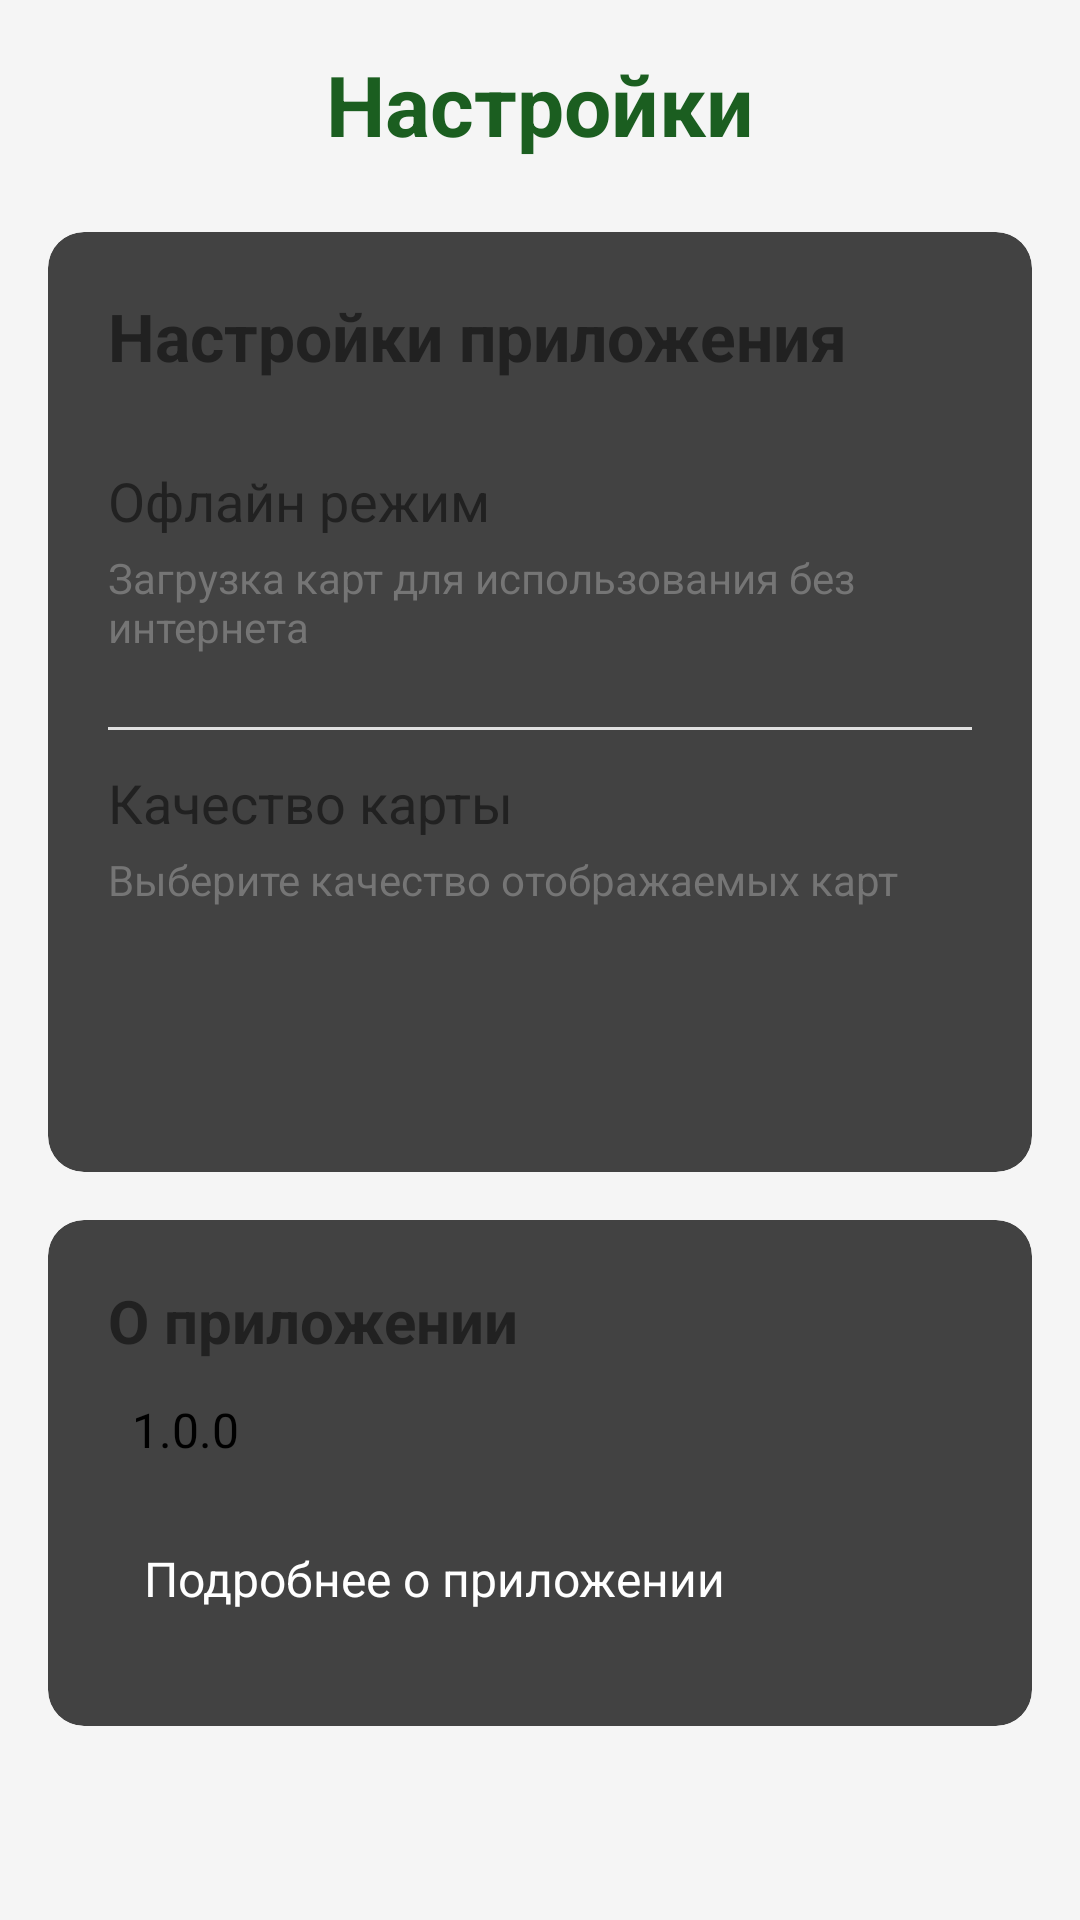

The Android layout XML behind this screen, and the referenced resources:
<!-- AndroidManifest.xml: application theme Theme.MyApplication -->
<!-- res/layout/fragment_settings.xml -->
<?xml version="1.0" encoding="utf-8"?>
<ScrollView xmlns:android="http://schemas.android.com/apk/res/android"
    xmlns:app="http://schemas.android.com/apk/res-auto"
    xmlns:tools="http://schemas.android.com/tools"
    android:layout_width="match_parent"
    android:layout_height="match_parent"
    android:background="@color/background"
    android:padding="16dp">

    <LinearLayout
        android:layout_width="match_parent"
        android:layout_height="wrap_content"
        android:orientation="vertical">

        
        <TextView
            android:layout_width="match_parent"
            android:layout_height="wrap_content"
            android:text="@string/settings_title"
            android:textColor="@color/primary_dark"
            android:textSize="28sp"
            android:textStyle="bold"
            android:gravity="center"
            android:layout_marginBottom="24dp" />

        
        <androidx.cardview.widget.CardView
            android:layout_width="match_parent"
            android:layout_height="wrap_content"
            app:cardCornerRadius="12dp"
            app:cardElevation="4dp"
            android:layout_marginBottom="16dp">

            <LinearLayout
                android:layout_width="match_parent"
                android:layout_height="wrap_content"
                android:orientation="vertical"
                android:padding="20dp">

                <TextView
                    android:layout_width="match_parent"
                    android:layout_height="wrap_content"
                    android:layout_marginBottom="16dp"
                    android:text="@string/app_settings"
                    android:textColor="@color/text_primary"
                    android:textSize="22sp"
                    android:textStyle="bold" />

                
                <LinearLayout
                    android:layout_width="match_parent"
                    android:layout_height="wrap_content"
                    android:orientation="horizontal"
                    android:paddingVertical="12dp">

                    <LinearLayout
                        android:layout_width="0dp"
                        android:layout_height="wrap_content"
                        android:layout_weight="1"
                        android:orientation="vertical">

                        <TextView
                            android:layout_width="match_parent"
                            android:layout_height="wrap_content"
                            android:gravity="center_vertical"
                            android:text="@string/offline_mode"
                            android:textColor="@color/text_primary"
                            android:textSize="18sp" />

                        <TextView
                            android:layout_width="match_parent"
                            android:layout_height="wrap_content"
                            android:layout_marginTop="4dp"
                            android:text="@string/offline_mode_description"
                            android:textColor="@color/text_secondary"
                            android:textSize="14sp" />

                    </LinearLayout>

                    <Switch
                        android:id="@+id/offline_mode_switch"
                        android:layout_width="wrap_content"
                        android:layout_height="wrap_content"
                        tools:ignore="UseSwitchCompatOrMaterialXml" />

                </LinearLayout>

                <View
                    android:layout_width="match_parent"
                    android:layout_height="1dp"
                    android:layout_marginVertical="12dp"
                    android:background="@color/divider" />

                
                <LinearLayout
                    android:layout_width="match_parent"
                    android:layout_height="wrap_content"
                    android:orientation="vertical">

                    <TextView
                        android:layout_width="match_parent"
                        android:layout_height="wrap_content"
                        android:layout_marginBottom="4dp"
                        android:text="@string/map_quality"
                        android:textColor="@color/text_primary"
                        android:textSize="18sp" />

                    <TextView
                        android:layout_width="match_parent"
                        android:layout_height="wrap_content"
                        android:layout_marginBottom="8dp"
                        android:text="@string/map_quality_description"
                        android:textColor="@color/text_secondary"
                        android:textSize="14sp" />

                    <Spinner
                        android:id="@+id/quality_spinner"
                        android:layout_width="match_parent"
                        android:layout_height="60dp"
                        android:minHeight="60dp" />

                </LinearLayout>

            </LinearLayout>

        </androidx.cardview.widget.CardView>

        
        <androidx.cardview.widget.CardView
            android:layout_width="match_parent"
            android:layout_height="wrap_content"
            app:cardCornerRadius="12dp"
            app:cardElevation="2dp">

            <LinearLayout
                android:layout_width="match_parent"
                android:layout_height="wrap_content"
                android:orientation="vertical"
                android:padding="20dp">

                <TextView
                    android:layout_width="match_parent"
                    android:layout_height="wrap_content"
                    android:text="@string/about_app"
                    android:textColor="@color/text_primary"
                    android:textSize="20sp"
                    android:textStyle="bold"
                    android:layout_marginBottom="12dp" />

                <LinearLayout
                    android:layout_width="match_parent"
                    android:layout_height="wrap_content"
                    android:orientation="horizontal"
                    android:layout_marginBottom="16dp">


                    <TextView
                        android:id="@+id/version_text"
                        android:layout_width="0dp"
                        android:layout_height="wrap_content"
                        android:layout_weight="1"
                        android:text="1.0.0"
                        android:textColor="@color/black"
                        android:textSize="16sp"
                        android:layout_marginStart="8dp" />

                </LinearLayout>

                <Button
                    android:id="@+id/about_button"
                    android:layout_width="match_parent"
                    android:layout_height="52dp"
                    android:minHeight="52dp"
                    android:text="@string/more_info"
                    android:textSize="16sp"
                    android:padding="12dp"
                    app:cornerRadius="8dp"
                    app:backgroundTint="@color/primary_color"
                    android:textColor="@color/white"
                    style="@style/Widget.Material3.Button" />

            </LinearLayout>

        </androidx.cardview.widget.CardView>

    </LinearLayout>

</ScrollView>
<!-- resources referenced by this layout -->
<resources>
  <color name="background">#F5F5F5</color>
  <color name="black">#FF000000</color>
  <color name="divider">#E0E0E0</color>
  <color name="primary_color">#2E7D32</color>
  <color name="primary_dark">#1B5E20</color>
  <color name="text_primary">#212121</color>
  <color name="text_secondary">#757575</color>
  <color name="white">#FFFFFFFF</color>
  <string name="about_app">О приложении</string>
  <string name="app_settings">Настройки приложения</string>
  <string name="map_quality">Качество карты</string>
  <string name="map_quality_description">Выберите качество отображаемых карт</string>
  <string name="more_info">Подробнее о приложении</string>
  <string name="offline_mode">Офлайн режим</string>
  <string name="offline_mode_description">Загрузка карт для использования без интернета</string>
  <string name="settings_title">Настройки</string>
</resources>
